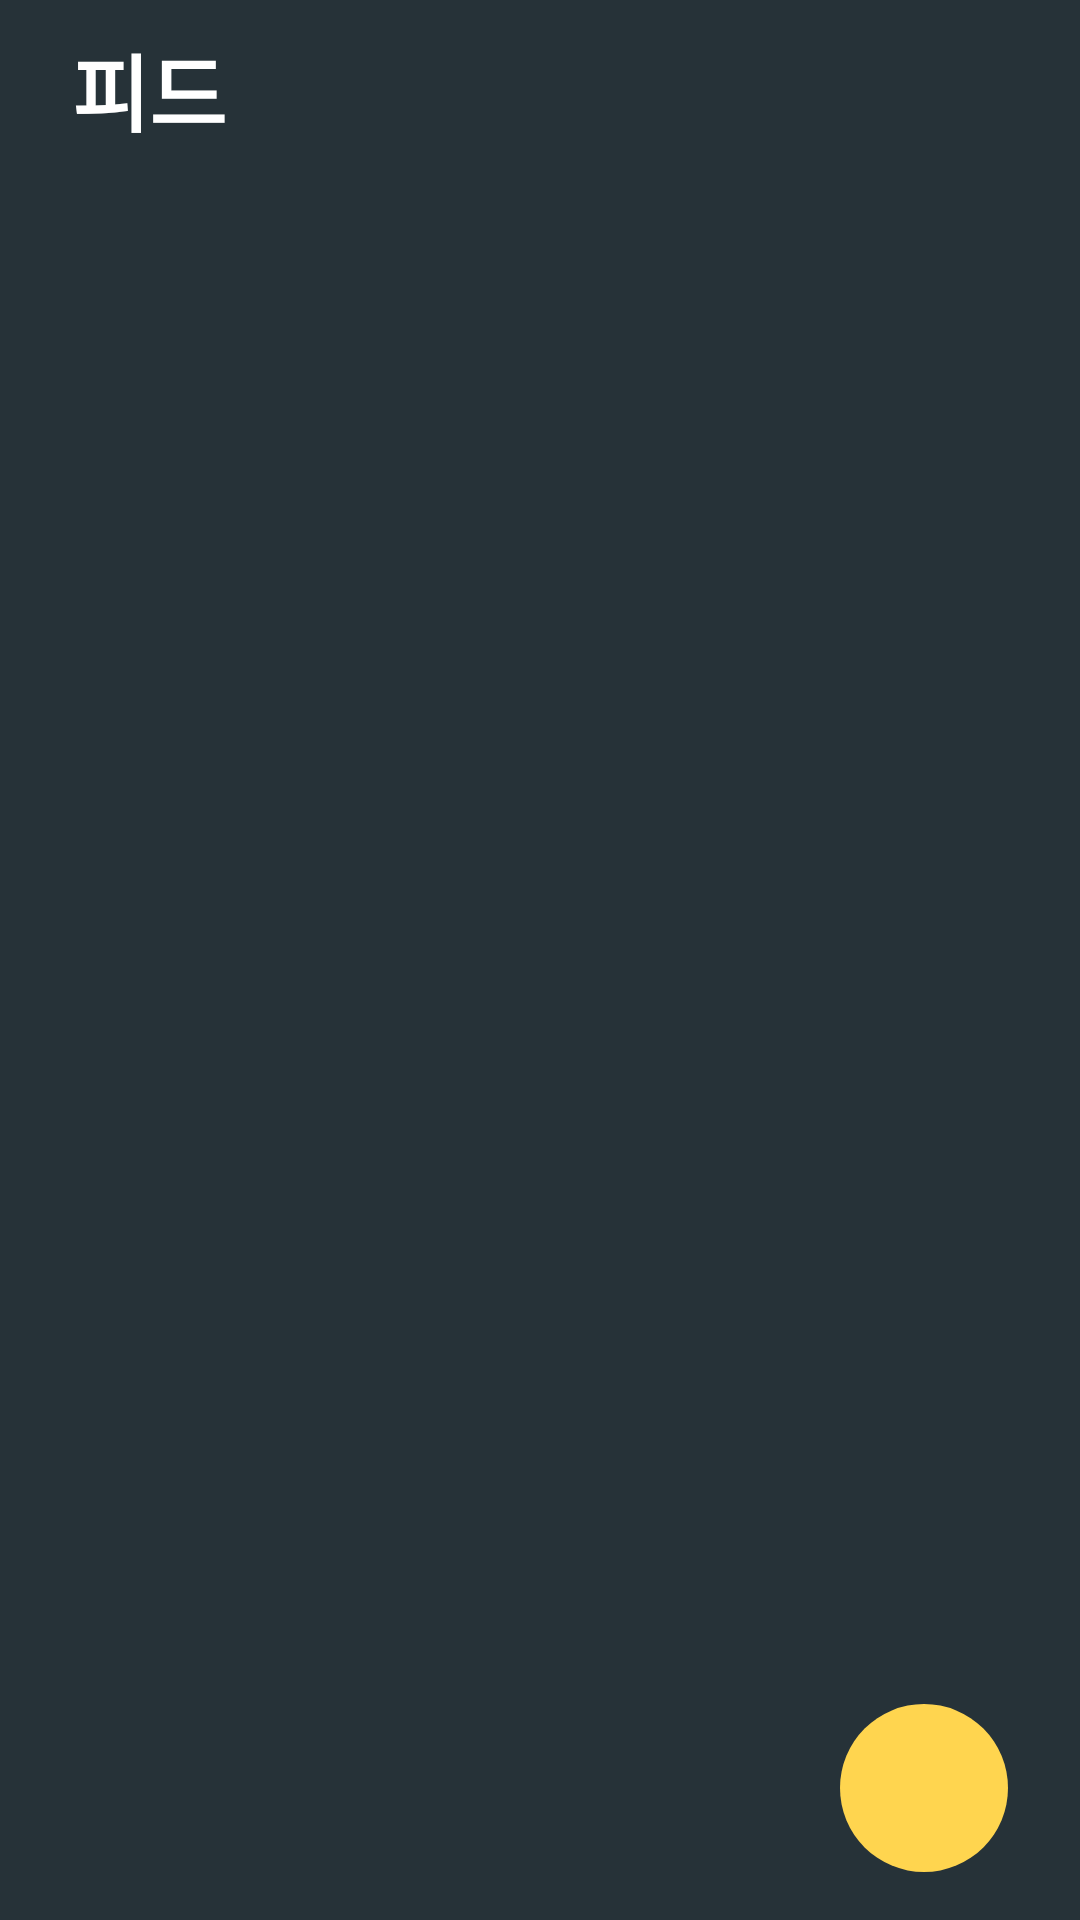

This screen was rendered from an Android layout file. Write that file and the resources it references.
<!-- AndroidManifest.xml: application theme Theme.DailyReport_20220818 -->
<!-- res/layout/fragment_feed.xml -->
<?xml version="1.0" encoding="utf-8"?>
<layout xmlns:android="http://schemas.android.com/apk/res/android">
    <LinearLayout
        android:layout_width="match_parent"
        android:layout_height="match_parent"
        android:paddingHorizontal="24dp"
        android:background="@color/blue_gray_900"
        android:orientation="vertical">

        <LinearLayout
            android:layout_width="match_parent"
            android:layout_height="60dp"
            android:gravity="center_vertical"
            android:orientation="horizontal">

            <TextView
                android:layout_width="wrap_content"
                android:layout_height="wrap_content"
                android:textSize="28sp"
                android:textColor="@color/white"
                android:textStyle="bold"
                android:text="피드"/>

        </LinearLayout>

        <FrameLayout
            android:layout_width="match_parent"
            android:layout_height="match_parent">

            <androidx.recyclerview.widget.RecyclerView
                android:id="@+id/feedRecyclerView"
                android:layout_width="match_parent"
                android:layout_height="match_parent"/>

            <FrameLayout
                android:layout_width="56dp"
                android:layout_height="56dp"
                android:layout_gravity="bottom|end"
                android:layout_marginBottom="16dp">

                <ImageView
                    android:id="@+id/fab"
                    android:layout_width="match_parent"
                    android:layout_height="match_parent"
                    android:background="@drawable/custom_fab_bg"/>

                <ImageView
                    android:layout_width="wrap_content"
                    android:layout_height="wrap_content"
                    android:layout_gravity="center"
                    android:src="@drawable/ic_baseline_create_24"/>

            </FrameLayout>

        </FrameLayout>

    </LinearLayout>
</layout>
<!-- resources referenced by this layout -->
<resources>
  <color name="blue_gray_900">#263238</color>
  <color name="white">#FFFFFFFF</color>
  <!-- drawable custom_fab_bg (drawable) -->
  <?xml version="1.0" encoding="utf-8"?>
  <selector xmlns:android="http://schemas.android.com/apk/res/android">
      <item android:state_pressed="true">
          <shape android:shape="oval">
              <solid android:color="@color/amber_400"/>
          </shape>
      </item>
      <item android:state_pressed="false">
          <shape android:shape="oval">
              <solid android:color="@color/amber_300"/>
          </shape>
      </item>
  </selector>
  <style name="Theme.DailyReport_20220818" parent="Theme.MaterialComponents.DayNight.DarkActionBar">
          
          <item name="colorPrimary">@color/purple_500</item>
          <item name="colorPrimaryVariant">@color/purple_700</item>
          <item name="colorOnPrimary">@color/white</item>
          
          <item name="colorSecondary">@color/teal_200</item>
          <item name="colorSecondaryVariant">@color/teal_700</item>
          <item name="colorOnSecondary">@color/black</item>
          
          <item name="android:statusBarColor" tools:targetApi="l">?attr/colorPrimaryVariant</item>
          
      </style>
  <color name="amber_400">#FFCA28</color>
  <color name="amber_300">#FFD54F</color>
  <color name="purple_500">#FF6200EE</color>
  <color name="purple_700">#FF3700B3</color>
  <color name="teal_200">#FF03DAC5</color>
  <color name="teal_700">#FF018786</color>
  <color name="black">#FF000000</color>
</resources>
